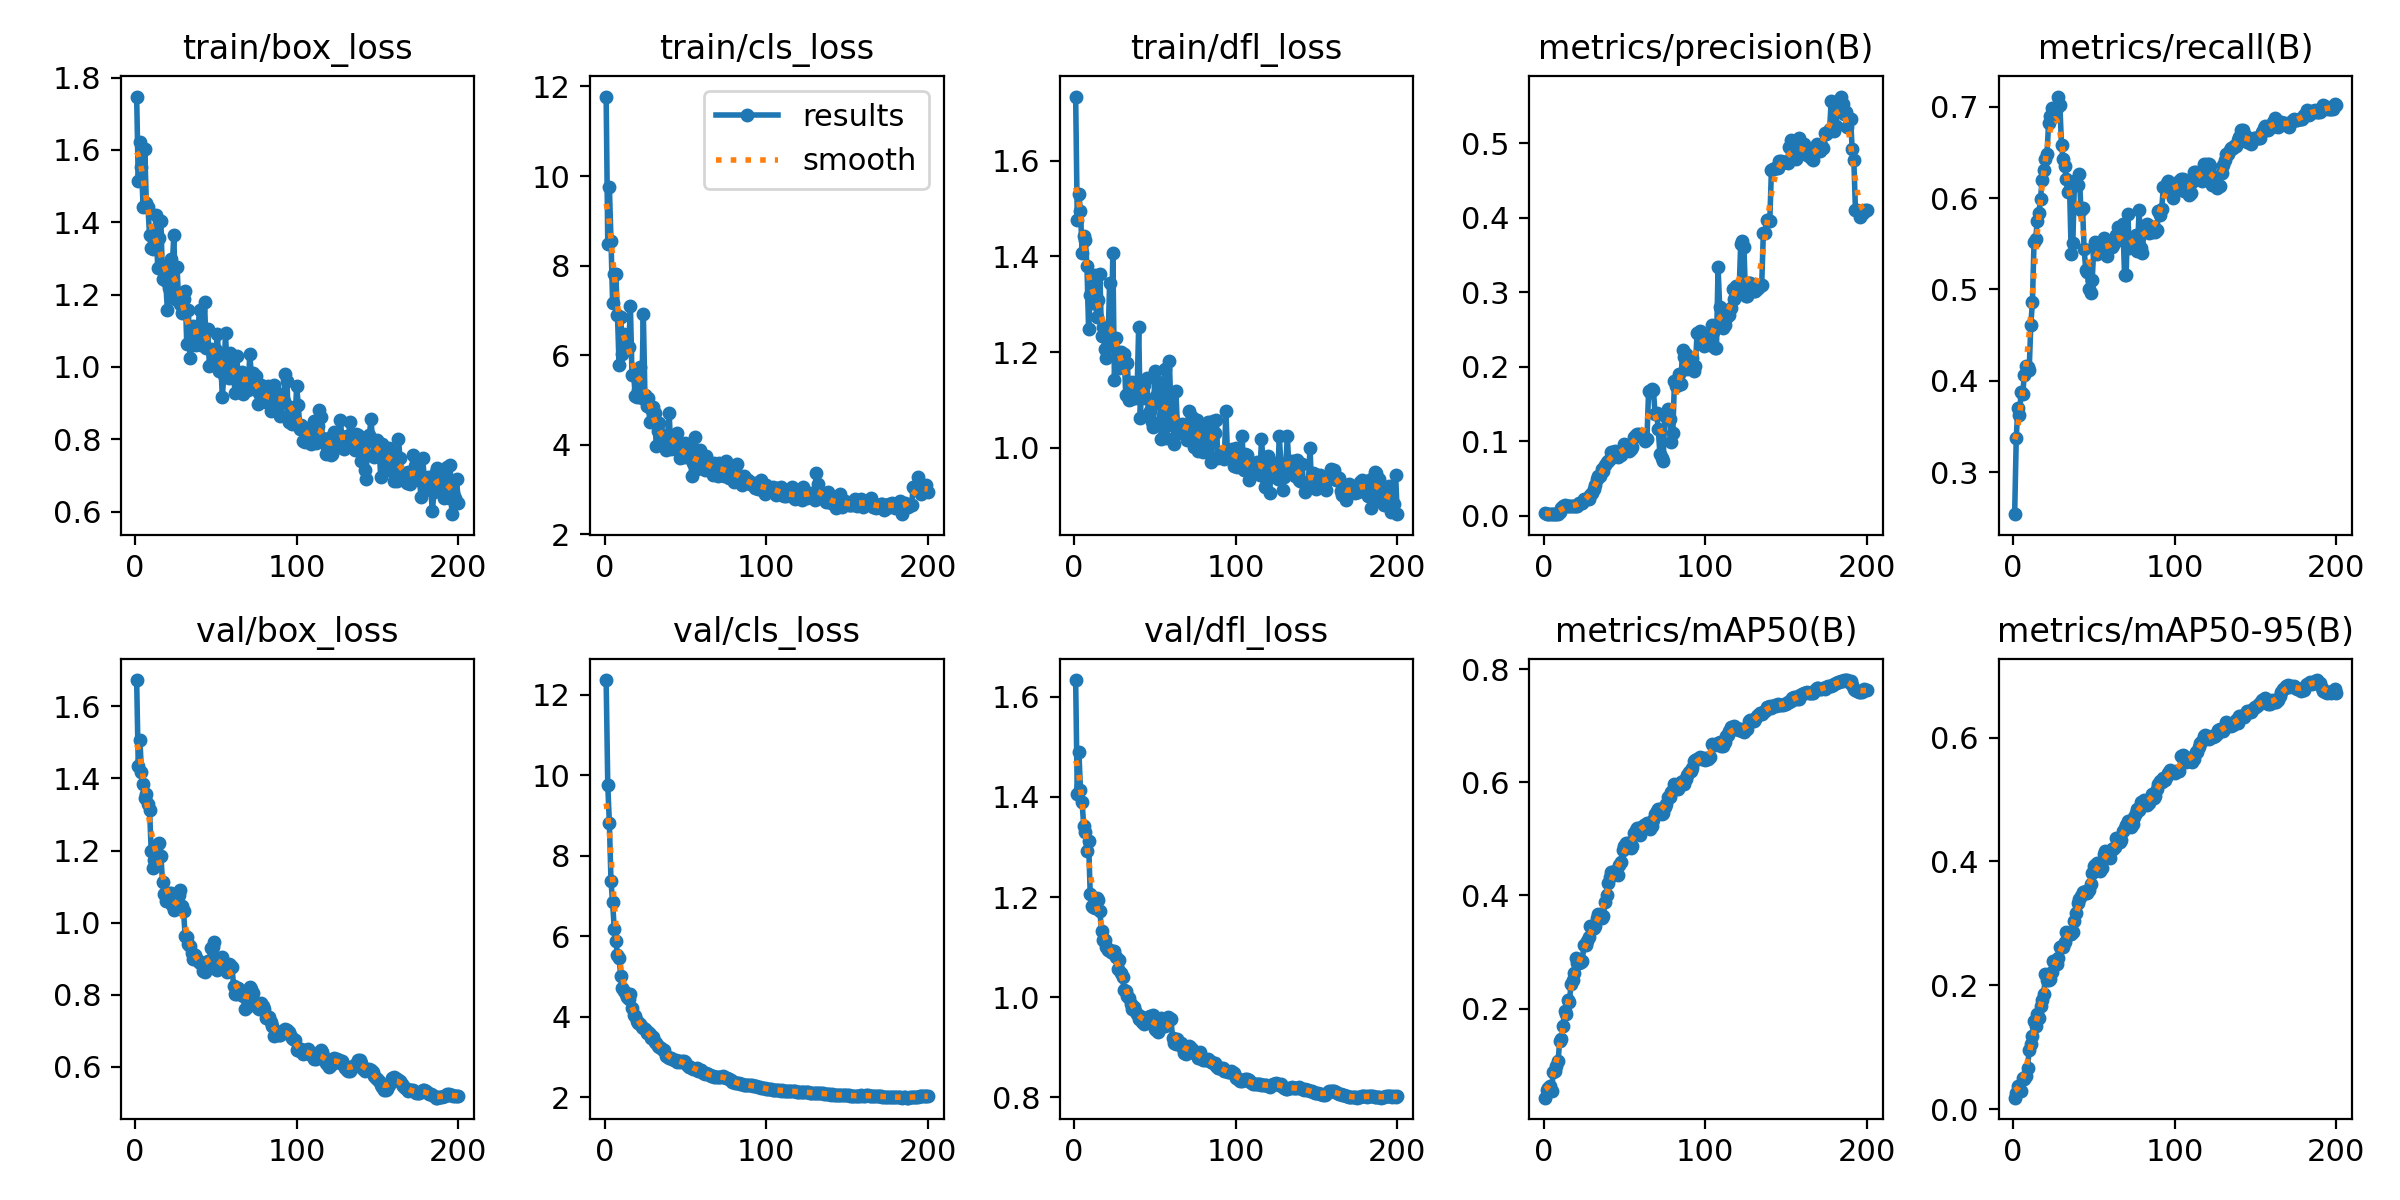

Values plotted in this chart, from the file beside it:
epoch, time, train/box_loss, train/cls_loss, train/dfl_loss, metrics/precision(B), metrics/recall(B), metrics/mAP50(B), metrics/mAP50-95(B), val/box_loss, val/cls_loss, val/dfl_loss, lr/pg0, lr/pg1, lr/pg2
1, 45.65, 1.748, 11.78, 1.735, 0.00465, 0.254, 0.04259, 0.01875, 1.673, 12.36, 1.634, 9.174e-05, 9.174e-05, 9.174e-05
2, 78.4, 1.514, 8.483, 1.477, 0.00242, 0.3379, 0.05552, 0.02639, 1.435, 9.755, 1.407, 0.0001867, 0.0001867, 0.0001867
3, 115.1, 1.623, 9.763, 1.531, 0.00271, 0.3704, 0.05883, 0.03826, 1.507, 8.805, 1.49, 0.0002808, 0.0002808, 0.0002808
4, 151.2, 1.552, 8.561, 1.494, 0.00293, 0.3629, 0.06267, 0.03309, 1.418, 7.367, 1.414, 0.0003738, 0.0003738, 0.0003738
5, 186.6, 1.441, 7.176, 1.408, 0.00301, 0.3874, 0.05406, 0.03016, 1.384, 6.84, 1.389, 0.0004087, 0.0004087, 0.0004087
6, 220.6, 1.603, 7.807, 1.444, 0.00291, 0.3858, 0.08813, 0.05028, 1.346, 6.193, 1.342, 0.0004067, 0.0004067, 0.0004067
7, 257.1, 1.453, 7.811, 1.434, 0.00317, 0.4068, 0.09014, 0.04902, 1.357, 5.881, 1.33, 0.0004046, 0.0004046, 0.0004046
8, 292.1, 1.442, 6.895, 1.38, 0.00317, 0.4158, 0.09849, 0.05308, 1.328, 5.538, 1.291, 0.0004026, 0.0004026, 0.0004026
9, 327.7, 1.364, 5.782, 1.249, 0.00312, 0.4149, 0.1075, 0.06737, 1.313, 5.465, 1.313, 0.0004005, 0.0004005, 0.0004005
10, 363.8, 1.329, 6.853, 1.319, 0.005, 0.4121, 0.1424, 0.09594, 1.199, 5.016, 1.207, 0.0003984, 0.0003984, 0.0003984
11, 399, 1.327, 6.027, 1.303, 0.01021, 0.4614, 0.1468, 0.1047, 1.15, 4.721, 1.182, 0.0003964, 0.0003964, 0.0003964
12, 434.8, 1.361, 6.478, 1.359, 0.01318, 0.486, 0.1687, 0.1181, 1.175, 4.636, 1.18, 0.0003943, 0.0003943, 0.0003943
13, 468.8, 1.419, 6.353, 1.361, 0.01411, 0.5521, 0.195, 0.1429, 1.188, 4.564, 1.177, 0.0003922, 0.0003922, 0.0003922
14, 502.7, 1.274, 6.144, 1.273, 0.01318, 0.5552, 0.1911, 0.1352, 1.219, 4.484, 1.198, 0.0003902, 0.0003902, 0.0003902
15, 533.6, 1.357, 6.185, 1.31, 0.01339, 0.5754, 0.2154, 0.1536, 1.221, 4.435, 1.194, 0.0003881, 0.0003881, 0.0003881
16, 563.5, 1.403, 7.105, 1.364, 0.01282, 0.5836, 0.212, 0.1474, 1.185, 4.563, 1.172, 0.000386, 0.000386, 0.000386
17, 591.8, 1.243, 5.55, 1.234, 0.01359, 0.5995, 0.2427, 0.1663, 1.114, 4.212, 1.132, 0.000384, 0.000384, 0.000384
18, 622.7, 1.279, 5.582, 1.252, 0.01388, 0.6204, 0.2504, 0.1759, 1.081, 4.036, 1.114, 0.0003819, 0.0003819, 0.0003819
19, 651.3, 1.236, 5.09, 1.206, 0.01318, 0.6303, 0.2638, 0.1862, 1.06, 4.025, 1.115, 0.0003798, 0.0003798, 0.0003798
20, 680, 1.157, 5.074, 1.188, 0.01354, 0.6426, 0.2895, 0.2176, 1.07, 3.892, 1.1, 0.0003778, 0.0003778, 0.0003778
21, 709.5, 1.219, 5.22, 1.212, 0.01371, 0.6484, 0.2807, 0.2082, 1.082, 3.848, 1.094, 0.0003757, 0.0003757, 0.0003757
22, 735.9, 1.297, 5.727, 1.344, 0.01703, 0.6819, 0.2815, 0.2092, 1.083, 3.818, 1.094, 0.0003737, 0.0003737, 0.0003737
23, 762, 1.276, 5.042, 1.216, 0.017, 0.6905, 0.2829, 0.2104, 1.049, 3.74, 1.09, 0.0003716, 0.0003716, 0.0003716
24, 788.6, 1.365, 6.926, 1.407, 0.01796, 0.6982, 0.2841, 0.2211, 1.035, 3.713, 1.089, 0.0003695, 0.0003695, 0.0003695
25, 814.7, 1.187, 5.109, 1.142, 0.02221, 0.6886, 0.3131, 0.2387, 1.04, 3.704, 1.093, 0.0003675, 0.0003675, 0.0003675
26, 840.1, 1.276, 4.863, 1.229, 0.02284, 0.6981, 0.313, 0.2359, 1.053, 3.613, 1.08, 0.0003654, 0.0003654, 0.0003654
27, 863.6, 1.181, 5.042, 1.199, 0.02319, 0.699, 0.3189, 0.2341, 1.078, 3.625, 1.057, 0.0003633, 0.0003633, 0.0003633
28, 889.2, 1.175, 4.505, 1.167, 0.02321, 0.7113, 0.3261, 0.2447, 1.09, 3.586, 1.074, 0.0003613, 0.0003613, 0.0003613
29, 912.9, 1.148, 4.797, 1.201, 0.02816, 0.7017, 0.3464, 0.2625, 1.048, 3.47, 1.049, 0.0003592, 0.0003592, 0.0003592
30, 938, 1.189, 4.852, 1.168, 0.03065, 0.6578, 0.3413, 0.263, 1.033, 3.498, 1.039, 0.0003571, 0.0003571, 0.0003571
31, 961.6, 1.211, 4.706, 1.196, 0.03562, 0.6426, 0.3425, 0.2622, 0.9633, 3.381, 1.015, 0.0003551, 0.0003551, 0.0003551
32, 982.8, 1.063, 3.979, 1.111, 0.04125, 0.6353, 0.3457, 0.2695, 0.9611, 3.357, 1.012, 0.000353, 0.000353, 0.000353
33, 1006, 1.159, 4.305, 1.177, 0.04961, 0.6207, 0.3596, 0.2858, 0.9412, 3.266, 1.002, 0.0003509, 0.0003509, 0.0003509
34, 1030, 1.025, 4.477, 1.1, 0.05357, 0.6065, 0.3664, 0.2849, 0.9363, 3.258, 0.9988, 0.0003489, 0.0003489, 0.0003489
35, 1048, 1.059, 4.15, 1.101, 0.05396, 0.6099, 0.3622, 0.2822, 0.9148, 3.238, 0.9868, 0.0003468, 0.0003468, 0.0003468
36, 1068, 1.113, 4.123, 1.138, 0.06246, 0.5391, 0.3594, 0.2833, 0.9004, 3.184, 0.977, 0.0003448, 0.0003448, 0.0003448
37, 1087, 1.104, 4.097, 1.111, 0.06013, 0.5508, 0.3632, 0.2862, 0.9112, 3.175, 0.9809, 0.0003427, 0.0003427, 0.0003427
38, 1106, 1.061, 3.879, 1.103, 0.06778, 0.6184, 0.3879, 0.3041, 0.9022, 3.04, 0.972, 0.0003406, 0.0003406, 0.0003406
39, 1126, 1.113, 4.218, 1.115, 0.07224, 0.6164, 0.4, 0.3161, 0.8949, 2.999, 0.9656, 0.0003386, 0.0003386, 0.0003386
40, 1145, 1.157, 4.707, 1.253, 0.07436, 0.6141, 0.4215, 0.3331, 0.8891, 2.991, 0.9563, 0.0003365, 0.0003365, 0.0003365
41, 1162, 1.06, 3.898, 1.063, 0.07679, 0.6263, 0.4327, 0.339, 0.8911, 2.976, 0.9618, 0.0003344, 0.0003344, 0.0003344
42, 1181, 1.104, 3.995, 1.136, 0.08542, 0.5875, 0.4408, 0.3449, 0.8659, 2.948, 0.9495, 0.0003324, 0.0003324, 0.0003324
43, 1198, 1.18, 4.229, 1.131, 0.08627, 0.5894, 0.4417, 0.3504, 0.8633, 2.921, 0.9465, 0.0003303, 0.0003303, 0.0003303
44, 1214, 1.052, 3.927, 1.103, 0.08753, 0.5439, 0.4438, 0.3508, 0.8714, 2.924, 0.949, 0.0003282, 0.0003282, 0.0003282
45, 1231, 1.104, 4.263, 1.146, 0.08188, 0.5219, 0.4406, 0.3522, 0.8951, 2.889, 0.9576, 0.0003262, 0.0003262, 0.0003262
46, 1249, 1.003, 3.872, 1.07, 0.07857, 0.519, 0.4355, 0.3483, 0.8933, 2.899, 0.96, 0.0003241, 0.0003241, 0.0003241
47, 1268, 1.049, 3.712, 1.077, 0.08289, 0.5001, 0.4537, 0.3547, 0.9299, 2.89, 0.9617, 0.000322, 0.000322, 0.000322
48, 1286, 1.047, 3.784, 1.053, 0.08218, 0.4962, 0.4599, 0.3632, 0.9337, 2.91, 0.9553, 0.00032, 0.00032, 0.00032
49, 1304, 1.009, 3.723, 1.043, 0.0882, 0.5107, 0.4797, 0.3811, 0.9452, 2.909, 0.9643, 0.0003179, 0.0003179, 0.0003179
50, 1320, 1.047, 4.033, 1.161, 0.09625, 0.5461, 0.4867, 0.3929, 0.871, 2.888, 0.9366, 0.0003159, 0.0003159, 0.0003159
51, 1336, 1.09, 3.726, 1.108, 0.09507, 0.5525, 0.4924, 0.3935, 0.8701, 2.818, 0.9354, 0.0003138, 0.0003138, 0.0003138
52, 1353, 0.989, 3.938, 1.138, 0.09217, 0.5385, 0.4923, 0.3979, 0.8793, 2.751, 0.9301, 0.0003117, 0.0003117, 0.0003117
53, 1370, 1.018, 3.778, 1.093, 0.08724, 0.545, 0.4905, 0.3864, 0.8911, 2.748, 0.9388, 0.0003097, 0.0003097, 0.0003097
54, 1386, 0.9174, 3.3, 1.018, 0.0903, 0.5457, 0.4838, 0.3838, 0.9052, 2.729, 0.958, 0.0003076, 0.0003076, 0.0003076
55, 1403, 0.9784, 3.585, 1.067, 0.09277, 0.5495, 0.4878, 0.3898, 0.8889, 2.704, 0.9554, 0.0003055, 0.0003055, 0.0003055
56, 1419, 1.094, 4.174, 1.164, 0.106, 0.5566, 0.51, 0.4125, 0.8683, 2.695, 0.9433, 0.0003035, 0.0003035, 0.0003035
57, 1434, 0.9805, 3.466, 1.021, 0.109, 0.5475, 0.5161, 0.4161, 0.8638, 2.739, 0.9453, 0.0003014, 0.0003014, 0.0003014
58, 1449, 0.9693, 3.562, 1.048, 0.1097, 0.5363, 0.5194, 0.4152, 0.8853, 2.667, 0.9601, 0.0002993, 0.0002993, 0.0002993
59, 1464, 1.04, 3.873, 1.181, 0.1106, 0.5482, 0.52, 0.4156, 0.8827, 2.674, 0.9586, 0.0002973, 0.0002973, 0.0002973
60, 1481, 1.014, 3.546, 1.076, 0.1087, 0.5462, 0.5073, 0.4064, 0.8761, 2.679, 0.9558, 0.0002952, 0.0002952, 0.0002952
... 140 more rows
